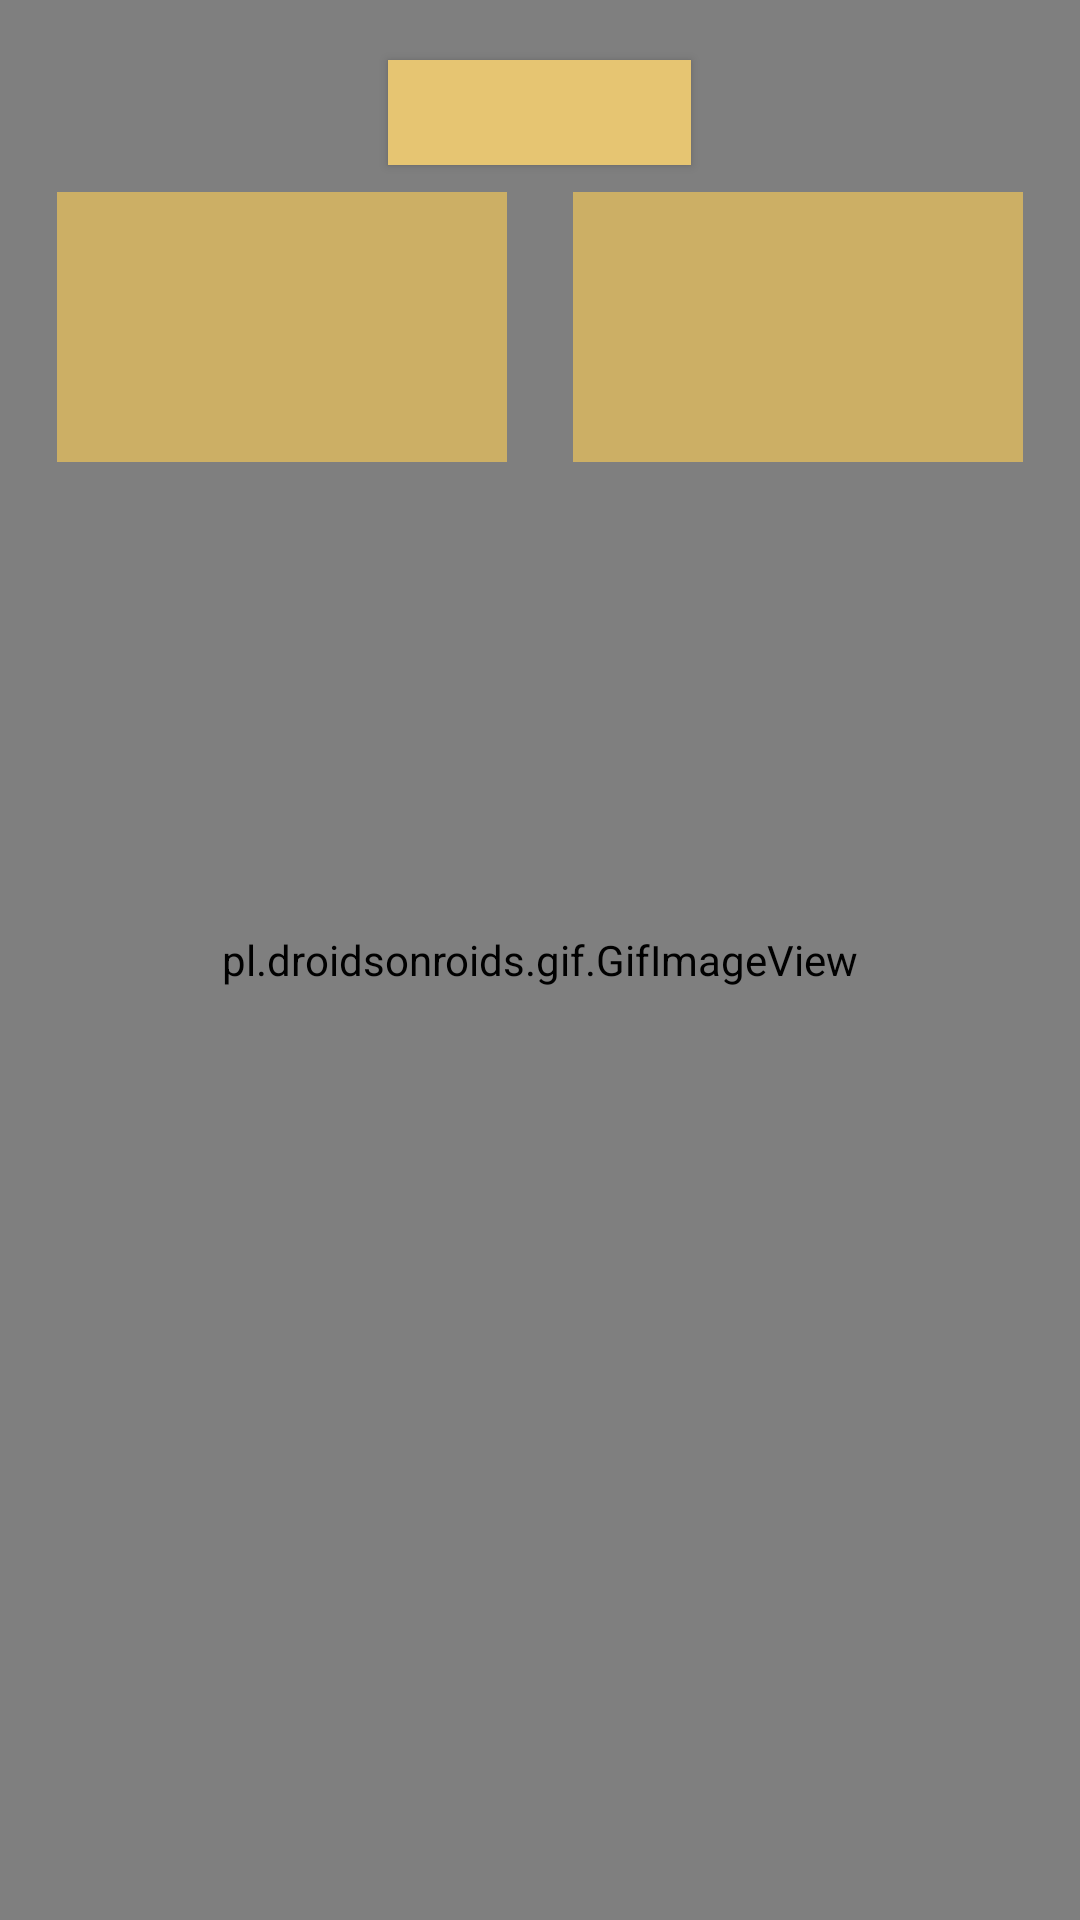

The Android layout XML behind this screen, and the referenced resources:
<!-- AndroidManifest.xml: application theme AppTheme -->
<!-- res/layout/sut_urunleri.xml -->
<?xml version="1.0" encoding="utf-8"?>
<RelativeLayout xmlns:android="http://schemas.android.com/apk/res/android"
    xmlns:tools="http://schemas.android.com/tools"

    android:orientation="vertical" android:layout_width="match_parent"
    android:layout_height="match_parent">

    <pl.droidsonroids.gif.GifImageView
        android:id="@+id/gifImageView1"
        android:layout_width="match_parent"
        android:layout_height="match_parent"
        android:layout_alignParentStart="true"
        android:layout_alignParentTop="true"
        android:background="@drawable/sut2"
        android:orientation="vertical" />


    <Spinner
        android:id="@+id/spinner_sut"
        android:layout_width="150dp"
        android:layout_height="90dp"
        android:layout_alignParentStart="true"
        android:layout_alignParentTop="true"
        android:layout_marginStart="19dp"
        android:layout_marginTop="64dp"
        android:background="#ccaf65" />


    <Spinner
        android:id="@+id/spinner_ml"
        android:layout_width="150dp"
        android:layout_height="90dp"
        android:layout_alignParentEnd="true"
        android:layout_alignTop="@+id/spinner_sut"
        android:layout_marginEnd="19dp"
        android:background="#ccaf65" />

    <Button
        android:id="@+id/sonuc2"
        android:layout_width="101dp"
        android:layout_height="35dp"
        android:layout_alignParentTop="true"
        android:layout_centerHorizontal="true"
        android:layout_marginTop="20dp"
        android:background="#e6c572" />

</RelativeLayout>
<!-- resources referenced by this layout -->
<resources>
  <!-- drawable sut2: gif bitmap (drawable, 646876 bytes) -->
  <style name="AppTheme" parent="Base.Theme.AppCompat.Light.DarkActionBar">
          
          <item name="colorPrimary">#664a12</item>
          <item name="colorPrimaryDark">#ac8b4a</item>
          <item name="colorAccent">#ccaf65</item>
  
      </style>
</resources>
